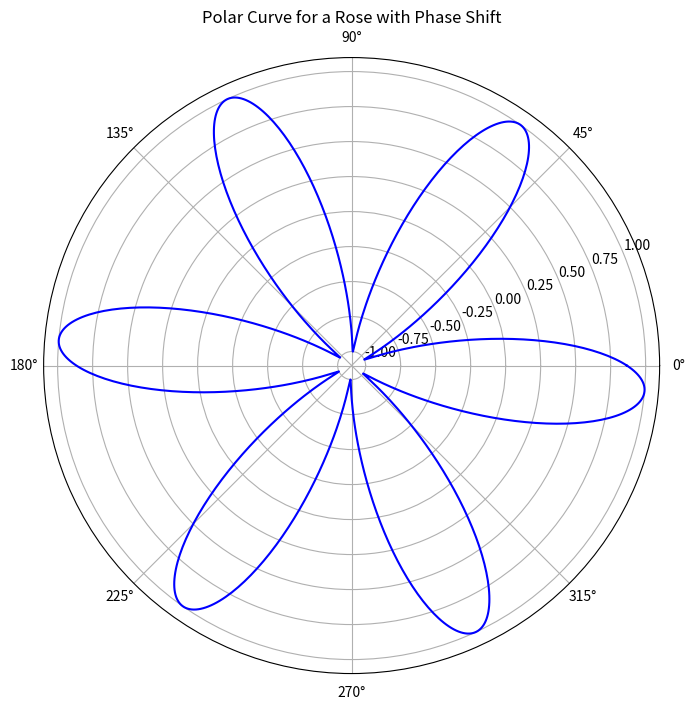

Source code (Python):
import numpy as np
import matplotlib.pyplot as plt

# Define theta values
theta = np.linspace(0, 2*np.pi, 1000)

# Define parameters
a = 1  # amplitude
n = 6  # number of petals
phi = np.pi/6  # phase shift (adjust to ensure the rose doesn't touch the origin)

# Define the polar equation for the rose curve
r = a * np.cos(n*theta + phi)

# Plot the curve
plt.figure(figsize=(8, 8))
plt.polar(theta, r, color='blue')
plt.title('Polar Curve for a Rose with Phase Shift')
plt.show()
